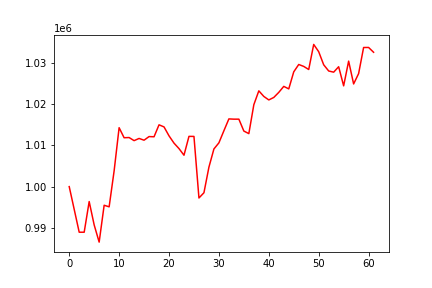

The table this chart was drawn from, first rows:
, 0
0, 1000000
1, 994480
2, 988956
3, 988956
4, 996381
5, 990727
6, 986558
7, 995485
8, 995105
9, 1003809
10, 1014268
11, 1011837
12, 1011885
13, 1011134
14, 1011665
15, 1011240
16, 1012117
17, 1012072
18, 1014966
19, 1014456
20, 1012297
21, 1010532
22, 1009207
23, 1007604
24, 1012167
25, 1012154
26, 997247
27, 998513
28, 1004720
29, 1009118
30, 1010602
31, 1013528
32, 1016397
33, 1016336
34, 1016336
35, 1013455
36, 1012834
37, 1019835
38, 1023193
39, 1021841
40, 1020992
41, 1021597
42, 1022824
43, 1024275
44, 1023667
45, 1027795
46, 1029578
47, 1029109
48, 1028363
49, 1034431
50, 1032672
51, 1029507
52, 1028004
53, 1027717
54, 1029035
55, 1024404
56, 1030392
57, 1024863
58, 1027369
59, 1033691
... 2 more rows
